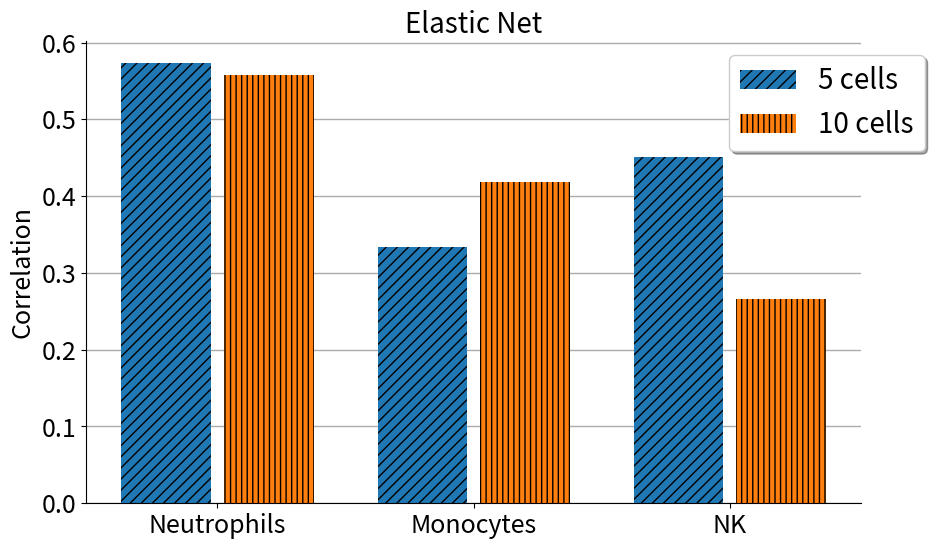

Generate this figure with matplotlib:
# -*- coding: utf-8 -*-
"""
Created on Tue Feb  7 13:03:14 2023

[redacted]
"""
# %%
import pandas as pd
import matplotlib.pyplot as plt

#%%
lm5 = [0.573, 0.334, 0.451]
lm10 = [0.558, 0.419, 0.266]

data = [lm5,lm10]
methods = ['5 cells', '10 cells']

cells = ['Neutrophils', 'Monocytes', 'NK']

hatch_list = ['/', '|', '-', '+', 'x', 'o', 'O', '.', '*']
fig,ax = plt.subplots(figsize=(10,6),dpi=300)
x = [k*len(data) for k in range(len(cells))]
for i in range(len(data)):
    v = data[i]
    x2 = [t+i*0.8 for t in x]
    plt.bar(x2,v,label=methods[i],width=0.7,hatch=hatch_list[i]*3)
plt.xticks([t+0.4 for t in x],cells,fontsize=18)
plt.yticks(fontsize=18)
plt.ylabel('Correlation',fontsize=18)
plt.legend(loc='upper right',shadow=True,fontsize=20,bbox_to_anchor=(1.1,1))
#plt.legend(loc='upper center',shadow=True,fontsize=13,ncol=6,bbox_to_anchor=(.5, 1.12))
plt.gca().spines['right'].set_visible(False)
plt.gca().spines['top'].set_visible(False)
plt.gca().yaxis.set_ticks_position('left')
plt.gca().xaxis.set_ticks_position('bottom')
ax.set_axisbelow(True)
ax.grid(color="#ababab",linewidth=1.0, axis='y')
plt.title('Elastic Net',fontsize=20)
plt.show()
# %%
